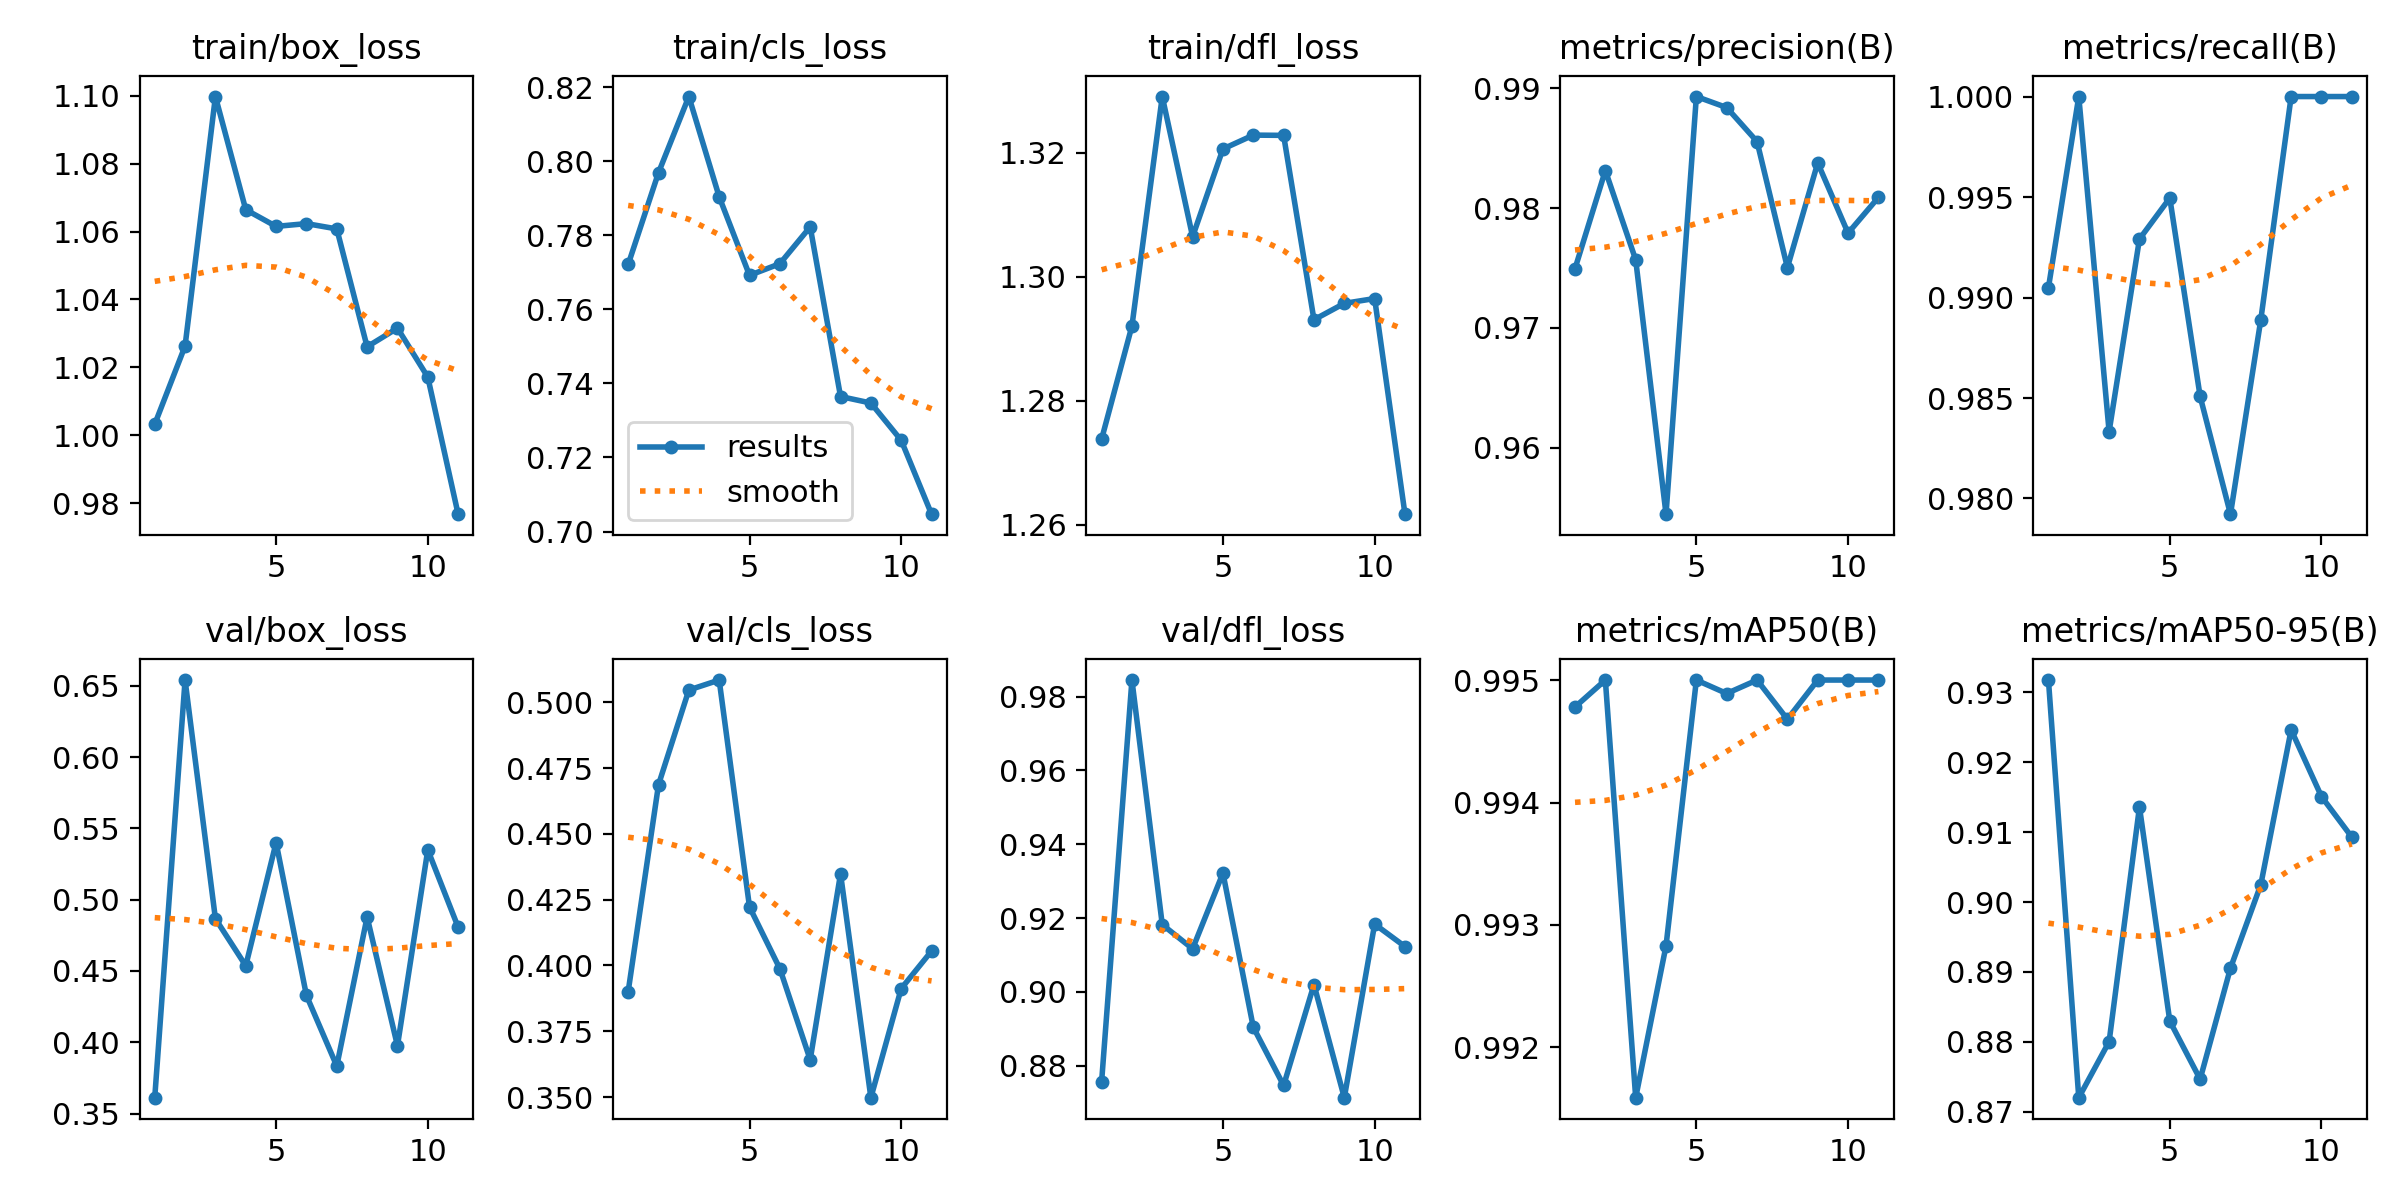

The data file committed next to this chart (first rows):
epoch, time, train/box_loss, train/cls_loss, train/dfl_loss, metrics/precision(B), metrics/recall(B), metrics/mAP50(B), metrics/mAP50-95(B), val/box_loss, val/cls_loss, val/dfl_loss, lr/pg0, lr/pg1, lr/pg2
1, 56.41, 1.003, 0.7721, 1.274, 0.9749, 0.9905, 0.9948, 0.9317, 0.3611, 0.3901, 0.8756, 0.0004161, 0.0004161, 0.0004161
2, 104.8, 1.026, 0.7969, 1.292, 0.9831, 1, 0.995, 0.872, 0.6541, 0.4687, 0.9845, 0.0008162, 0.0008162, 0.0008162
3, 151.5, 1.1, 0.8175, 1.329, 0.9757, 0.9833, 0.9916, 0.88, 0.4867, 0.5046, 0.9182, 0.0012, 0.0012, 0.0012
4, 198.8, 1.066, 0.7904, 1.306, 0.9545, 0.9929, 0.9928, 0.9136, 0.4537, 0.5084, 0.9117, 0.001176, 0.001176, 0.001176
5, 245.9, 1.062, 0.7692, 1.321, 0.9893, 0.995, 0.995, 0.883, 0.5401, 0.4222, 0.9322, 0.001151, 0.001151, 0.001151
6, 292.6, 1.062, 0.7723, 1.323, 0.9884, 0.9851, 0.9949, 0.8747, 0.4328, 0.3988, 0.8904, 0.001126, 0.001126, 0.001126
7, 339.6, 1.061, 0.7823, 1.323, 0.9856, 0.9792, 0.995, 0.8905, 0.3833, 0.3642, 0.8746, 0.001102, 0.001102, 0.001102
8, 385.9, 1.026, 0.7365, 1.293, 0.975, 0.9889, 0.9947, 0.9025, 0.4879, 0.4349, 0.902, 0.001077, 0.001077, 0.001077
9, 430.1, 1.032, 0.7347, 1.296, 0.9838, 1, 0.995, 0.9246, 0.3975, 0.3498, 0.8713, 0.001052, 0.001052, 0.001052
10, 471.1, 1.017, 0.7246, 1.296, 0.9779, 1, 0.995, 0.9151, 0.535, 0.3912, 0.9183, 0.001027, 0.001027, 0.001027
11, 512.3, 0.9768, 0.7047, 1.262, 0.9809, 1, 0.995, 0.9093, 0.4808, 0.4055, 0.9123, 0.001002, 0.001002, 0.001002
